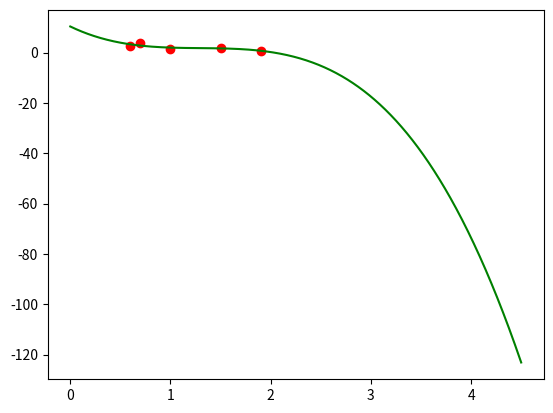

Reproduce this figure in Python.
import matplotlib.pyplot as plt 

from scipy.interpolate import UnivariateSpline 

import numpy as np 

 

x = [0.6,0.7,1,1.5,1.9] 

y = [2.64,3.73,1.42,1.84,0.65] 

spl = UnivariateSpline(x, y)#Побудовасплайна 

xs = np.linspace(0, 4.5, 1000) 

plt.plot(x,y,'ro', xs, spl(xs), 'g') 

plt.show() 
